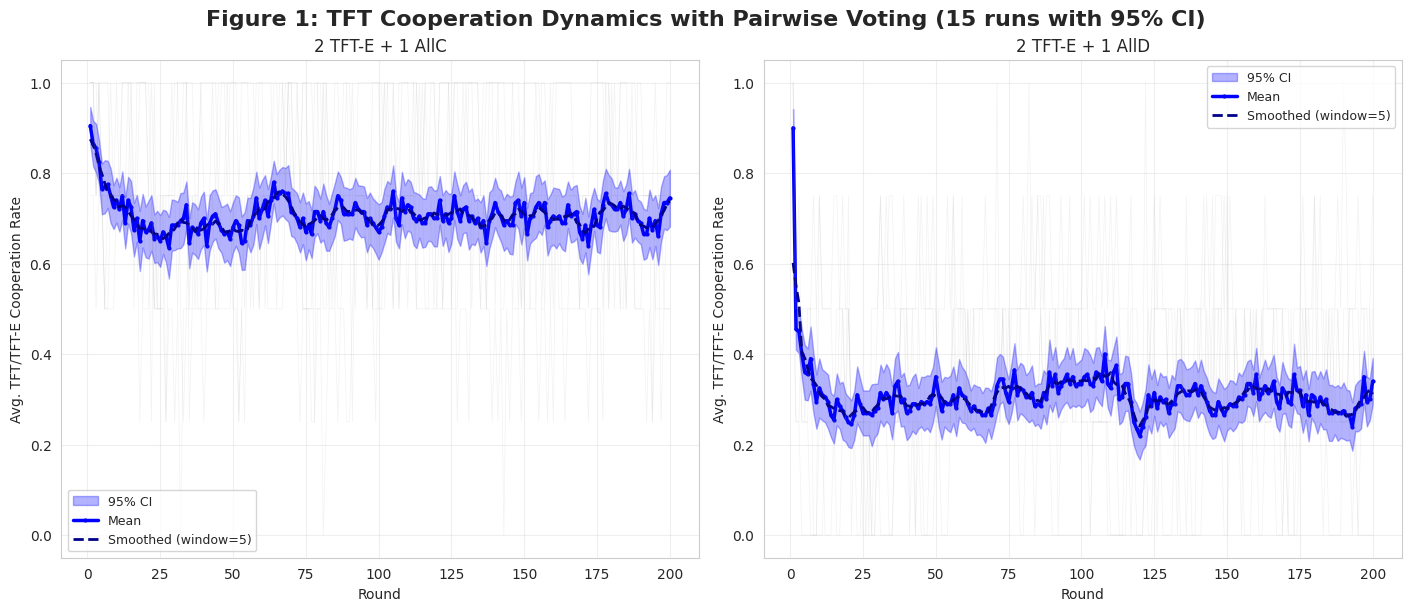
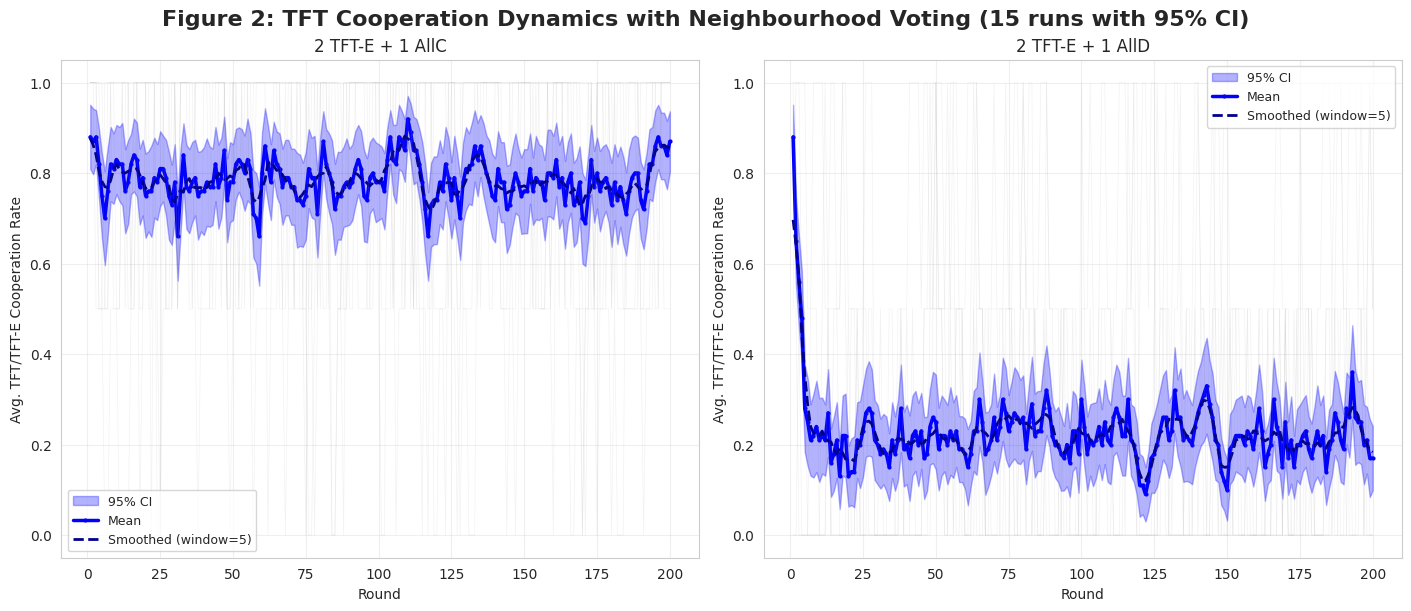
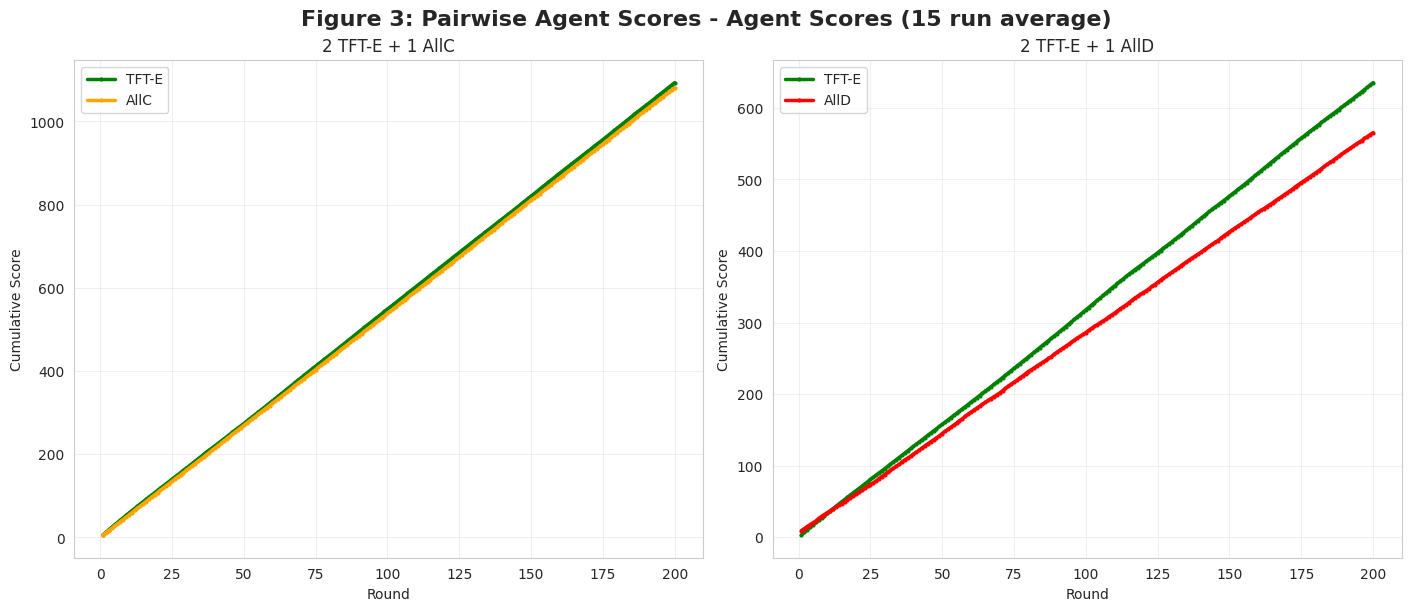
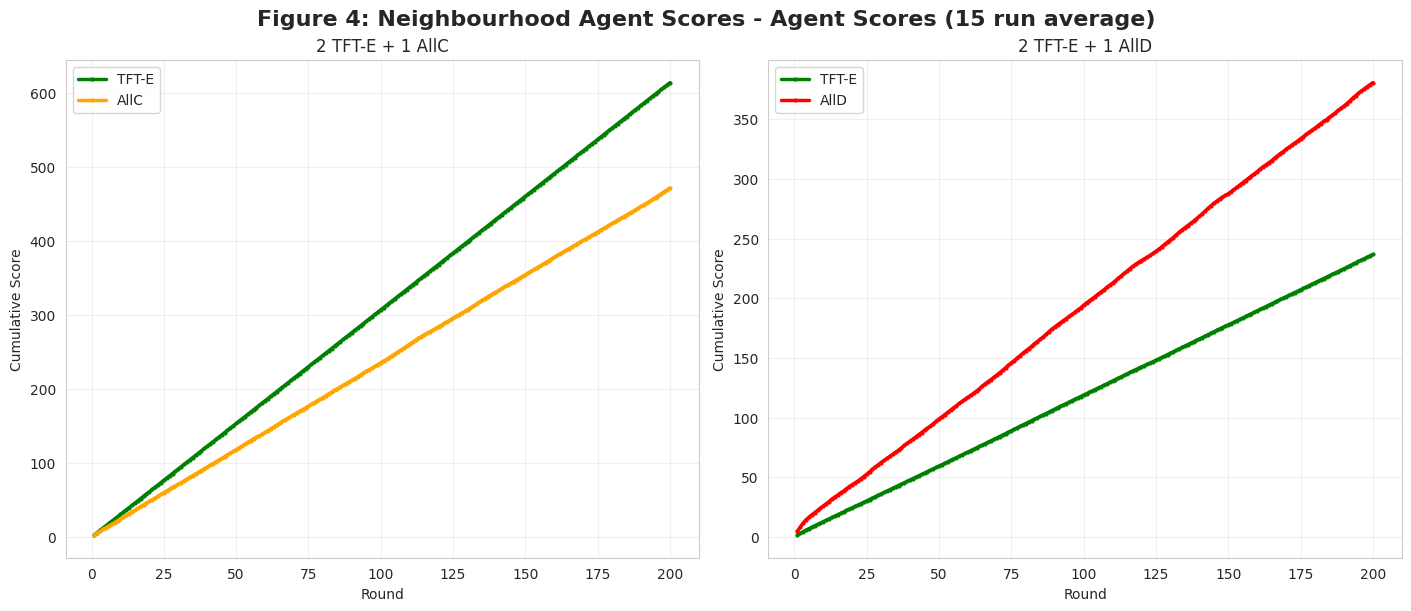
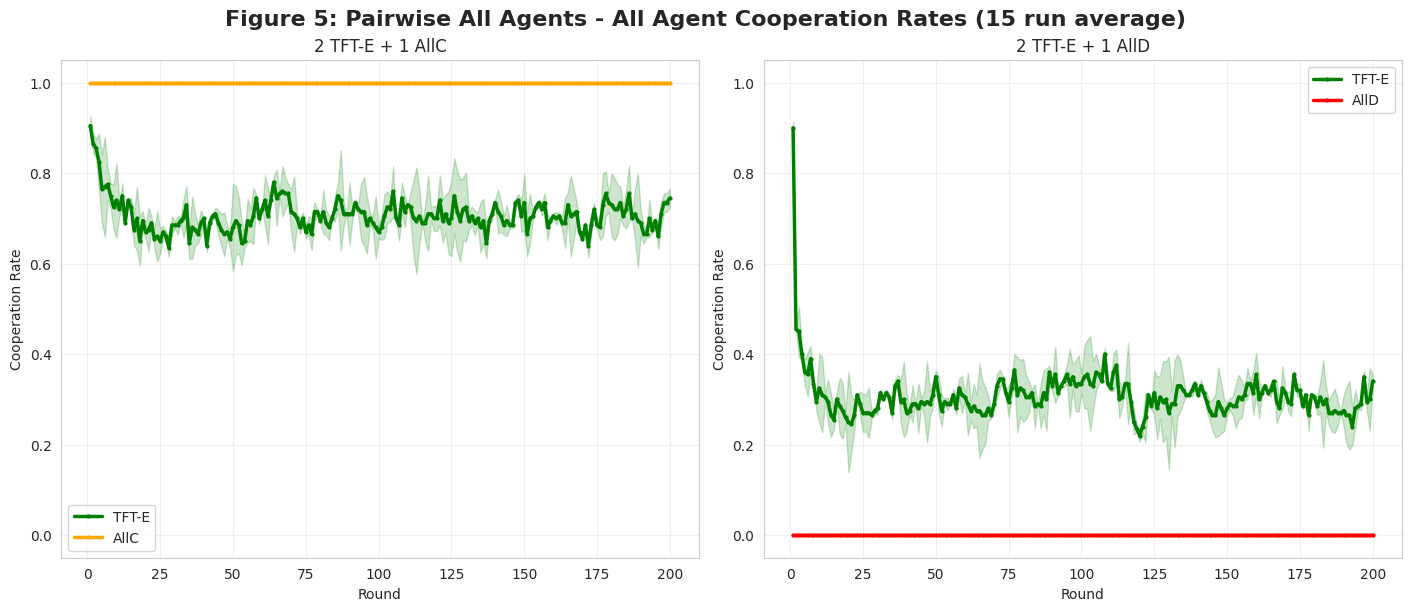
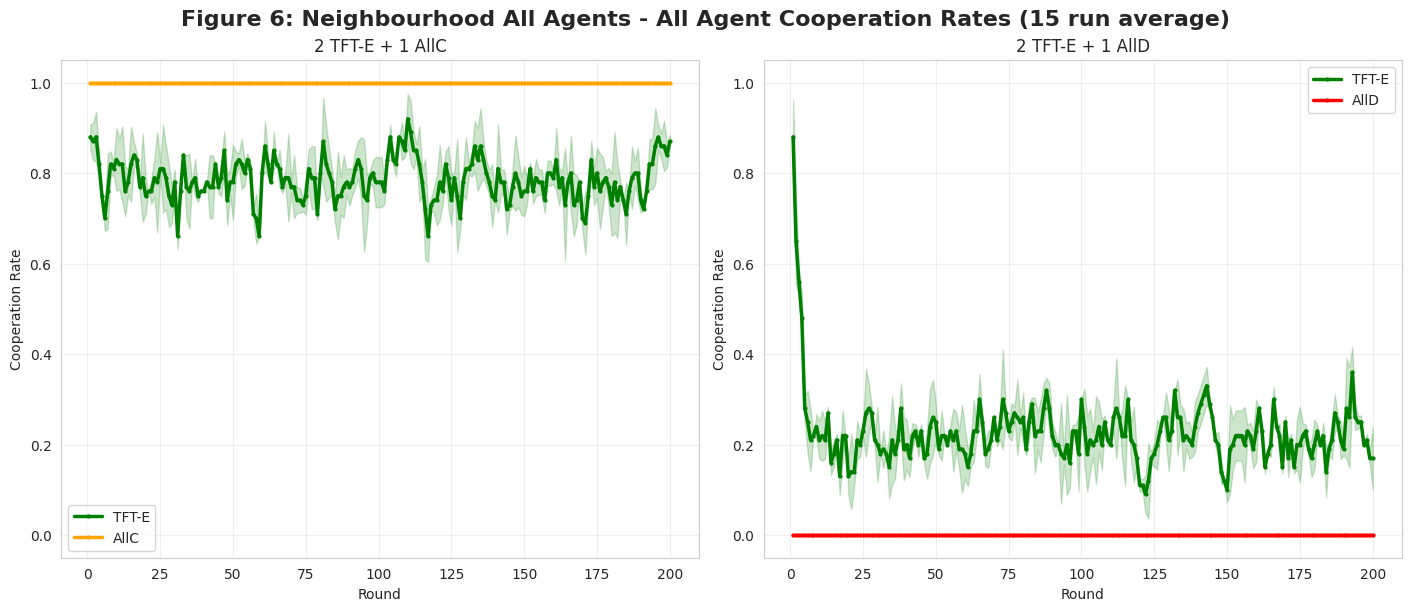

The script that saved these images, in order:
import random
import numpy as np
import matplotlib.pyplot as plt
import seaborn as sns
import pandas as pd
import os
from datetime import datetime

# Static Figure Generator for N-Person Prisoner's Dilemma
# Modified version: Only generates 2TFT-E with AllC and 2TFT-E with AllD figures

# --- Constants and Payoffs ---
COOPERATE = 0
DEFECT = 1
PAYOFFS_2P = {  # 2-Player Payoffs
    (COOPERATE, COOPERATE): (3, 3), (COOPERATE, DEFECT): (0, 5),
    (DEFECT, COOPERATE): (5, 0), (DEFECT, DEFECT): (1, 1),
}
T, R, P, S = 5, 3, 1, 0  # N-Person Payoff Constants


def nperson_payoff(my_move, num_other_cooperators, total_agents):
    """Calculates N-Person payoff based on the linear formula."""
    if total_agents <= 1: return R if my_move == COOPERATE else P
    if my_move == COOPERATE:
        return S + (R - S) * (num_other_cooperators / (total_agents - 1))
    else:  # Defect
        return P + (T - P) * (num_other_cooperators / (total_agents - 1))


# --- Agent Class ---
class StaticAgent:
    def __init__(self, agent_id, strategy_name, exploration_rate=0.0):
        self.agent_id = agent_id
        self.strategy_name = strategy_name
        self.exploration_rate = exploration_rate
        # For Pairwise TFT
        self.opponent_last_moves = {}

    def choose_pairwise_action(self, opponent_id):
        """Choose action for a 2-player game."""
        intended_move = None
        if self.strategy_name in ["TFT", "TFT-E"]:
            intended_move = self.opponent_last_moves.get(opponent_id, COOPERATE)
        elif self.strategy_name == "AllC":
            intended_move = COOPERATE
        elif self.strategy_name == "AllD":
            intended_move = DEFECT

        # Apply exploration for TFT-E
        if self.strategy_name == "TFT-E" and random.random() < self.exploration_rate:
            return 1 - intended_move
        return intended_move

    def choose_nperson_action(self, prev_round_group_coop_ratio):
        """Choose action for an N-player group game."""
        intended_move = None
        if self.strategy_name in ["TFT", "TFT-E"]:
            # This is the pTFT logic
            if prev_round_group_coop_ratio is None:  # First round
                intended_move = COOPERATE
            else:
                intended_move = COOPERATE if random.random() < prev_round_group_coop_ratio else DEFECT
        elif self.strategy_name == "AllC":
            intended_move = COOPERATE
        elif self.strategy_name == "AllD":
            intended_move = DEFECT

        # Apply exploration for TFT-E
        if self.strategy_name == "TFT-E" and random.random() < self.exploration_rate:
            return 1 - intended_move
        return intended_move

    def reset(self):
        self.opponent_last_moves = {}


# --- Simulation Functions ---

def run_pairwise_simulation_extended(agents, num_rounds):
    """Runs a single pairwise tournament and logs cooperation and scores for all agents."""
    for agent in agents: agent.reset()

    # Initialize tracking
    tft_agents = [agent for agent in agents if "TFT" in agent.strategy_name]
    tft_coop_history = []
    all_coop_history = {agent.agent_id: [] for agent in agents}
    score_history = {agent.agent_id: [] for agent in agents}
    cumulative_scores = {agent.agent_id: 0 for agent in agents}

    for round_num in range(num_rounds):
        round_payoffs = {agent.agent_id: 0 for agent in agents}
        round_moves = {agent.agent_id: {} for agent in agents}

        # All pairs play one round
        for i in range(len(agents)):
            for j in range(i + 1, len(agents)):
                agent1, agent2 = agents[i], agents[j]
                move1 = agent1.choose_pairwise_action(agent2.agent_id)
                move2 = agent2.choose_pairwise_action(agent1.agent_id)

                # Record moves for cooperation tracking
                round_moves[agent1.agent_id][agent2.agent_id] = move1
                round_moves[agent2.agent_id][agent1.agent_id] = move2

                # Record opponent's move for next round's TFT decision
                agent1.opponent_last_moves[agent2.agent_id] = move2
                agent2.opponent_last_moves[agent1.agent_id] = move1

                payoff1, payoff2 = PAYOFFS_2P[(move1, move2)]
                round_payoffs[agent1.agent_id] += payoff1
                round_payoffs[agent2.agent_id] += payoff2

        # Update cumulative scores and track history
        for agent in agents:
            cumulative_scores[agent.agent_id] += round_payoffs[agent.agent_id]
            score_history[agent.agent_id].append(cumulative_scores[agent.agent_id])
            
            # Calculate cooperation rate for this agent
            if len(agents) > 1:
                coop_count = sum(1 for move in round_moves[agent.agent_id].values() if move == COOPERATE)
                coop_rate = coop_count / (len(agents) - 1)
                all_coop_history[agent.agent_id].append(coop_rate)

        # Log the cooperation rate of TFT agents in this round
        if tft_agents:
            tft_coop_count = 0
            for tft_agent in tft_agents:
                for opponent in agents:
                    if tft_agent.agent_id != opponent.agent_id:
                        if round_moves[tft_agent.agent_id][opponent.agent_id] == COOPERATE:
                            tft_coop_count += 1
            avg_coop_rate = tft_coop_count / (len(tft_agents) * (len(agents) - 1))
            tft_coop_history.append(avg_coop_rate)

    return tft_coop_history, all_coop_history, score_history


def run_pairwise_simulation(agents, num_rounds):
    """Backward compatible wrapper that returns only TFT cooperation."""
    tft_coop_history, _, _ = run_pairwise_simulation_extended(agents, num_rounds)
    return tft_coop_history


def run_nperson_simulation_extended(agents, num_rounds):
    """Runs a single N-Person simulation and logs cooperation and scores for all agents."""
    tft_agents = [agent for agent in agents if "TFT" in agent.strategy_name]
    tft_coop_history = []
    all_coop_history = {agent.agent_id: [] for agent in agents}
    score_history = {agent.agent_id: [] for agent in agents}
    cumulative_scores = {agent.agent_id: 0 for agent in agents}

    prev_round_coop_ratio = None
    num_total_agents = len(agents)

    for round_num in range(num_rounds):
        moves = {agent.agent_id: agent.choose_nperson_action(prev_round_coop_ratio) for agent in agents}

        num_cooperators = list(moves.values()).count(COOPERATE)
        current_coop_ratio = num_cooperators / num_total_agents if num_total_agents > 0 else 0

        # Calculate payoffs for each agent
        for agent in agents:
            my_move = moves[agent.agent_id]
            num_other_cooperators = num_cooperators - (1 if my_move == COOPERATE else 0)
            payoff = nperson_payoff(my_move, num_other_cooperators, num_total_agents)
            cumulative_scores[agent.agent_id] += payoff
            score_history[agent.agent_id].append(cumulative_scores[agent.agent_id])
            
            # Track individual cooperation
            all_coop_history[agent.agent_id].append(1 if my_move == COOPERATE else 0)

        # Log the cooperation rate of TFT agents in this round
        if tft_agents:
            tft_coop_count = sum(1 for agent in tft_agents if moves[agent.agent_id] == COOPERATE)
            avg_coop_rate = tft_coop_count / len(tft_agents) if tft_agents else 0
            tft_coop_history.append(avg_coop_rate)

        # Update state for next round
        prev_round_coop_ratio = current_coop_ratio

    return tft_coop_history, all_coop_history, score_history


def run_nperson_simulation(agents, num_rounds):
    """Backward compatible wrapper that returns only TFT cooperation."""
    tft_coop_history, _, _ = run_nperson_simulation_extended(agents, num_rounds)
    return tft_coop_history


# --- Multiple Run Support ---

def run_multiple_simulations(simulation_func, agents, num_rounds, num_runs=15):
    """Run multiple simulations and collect all results."""
    all_runs = []
    for run in range(num_runs):
        # Create fresh agents for each run to avoid state carryover
        fresh_agents = []
        for agent in agents:
            fresh_agents.append(StaticAgent(
                agent_id=agent.agent_id,
                strategy_name=agent.strategy_name,
                exploration_rate=agent.exploration_rate
            ))
        
        run_history = simulation_func(fresh_agents, num_rounds)
        all_runs.append(run_history)
    
    return all_runs


def run_multiple_simulations_extended(simulation_func, agents, num_rounds, num_runs=15):
    """Run multiple simulations and collect extended results (TFT coop, all coop, scores)."""
    all_tft_runs = []
    all_coop_runs = {agent.agent_id: [] for agent in agents}
    all_score_runs = {agent.agent_id: [] for agent in agents}
    
    for run in range(num_runs):
        # Create fresh agents for each run
        fresh_agents = []
        for agent in agents:
            fresh_agents.append(StaticAgent(
                agent_id=agent.agent_id,
                strategy_name=agent.strategy_name,
                exploration_rate=agent.exploration_rate
            ))
        
        tft_history, coop_history, score_history = simulation_func(fresh_agents, num_rounds)
        all_tft_runs.append(tft_history)
        
        for agent_id in coop_history:
            all_coop_runs[agent_id].append(coop_history[agent_id])
            all_score_runs[agent_id].append(score_history[agent_id])
    
    return all_tft_runs, all_coop_runs, all_score_runs


def aggregate_agent_data(agent_runs):
    """Aggregate per-agent data from multiple runs."""
    aggregated = {}
    for agent_id, runs in agent_runs.items():
        runs_array = np.array(runs)
        mean_values = np.mean(runs_array, axis=0)
        std_values = np.std(runs_array, axis=0)
        
        n_runs = len(runs)
        sem = std_values / np.sqrt(n_runs)
        ci_95 = 1.96 * sem
        
        aggregated[agent_id] = {
            'mean': mean_values,
            'std': std_values,
            'lower_95': mean_values - ci_95,
            'upper_95': mean_values + ci_95,
            'all_runs': runs
        }
    
    return aggregated


def aggregate_results(all_runs):
    """Aggregate results from multiple runs into statistics."""
    # Convert to numpy array for easier computation
    runs_array = np.array(all_runs)
    
    # Calculate statistics for each round
    mean_values = np.mean(runs_array, axis=0)
    std_values = np.std(runs_array, axis=0)
    
    # Calculate 95% confidence intervals
    n_runs = len(all_runs)
    sem = std_values / np.sqrt(n_runs)  # Standard error of the mean
    ci_95 = 1.96 * sem  # 95% confidence interval
    
    lower_bound = mean_values - ci_95
    upper_bound = mean_values + ci_95
    
    return {
        'mean': mean_values,
        'std': std_values,
        'lower_95': lower_bound,
        'upper_95': upper_bound,
        'all_runs': all_runs
    }


# --- Part 2: Experiment Setup and Plotting ---

def setup_experiments():
    """Defines only the two agent compositions: 2 TFT-E + 1 AllC and 2 TFT-E + 1 AllD."""
    return {
        "2 TFT-E + 1 AllC": [
            StaticAgent(agent_id="TFT-E_1", strategy_name="TFT-E", exploration_rate=0.1),
            StaticAgent(agent_id="TFT-E_2", strategy_name="TFT-E", exploration_rate=0.1),
            StaticAgent(agent_id="AllC_1", strategy_name="AllC"),
        ],
        "2 TFT-E + 1 AllD": [
            StaticAgent(agent_id="TFT-E_1", strategy_name="TFT-E", exploration_rate=0.1),
            StaticAgent(agent_id="TFT-E_2", strategy_name="TFT-E", exploration_rate=0.1),
            StaticAgent(agent_id="AllD_1", strategy_name="AllD"),
        ],
    }


def save_aggregated_data_to_csv(data, filename_prefix, results_dir):
    """Saves the aggregated simulation data to CSV files with statistics."""
    # Save individual experiment files with statistics
    for exp_name, stats in data.items():
        # Create a DataFrame with statistics
        df = pd.DataFrame({
            'Round': range(1, len(stats['mean']) + 1),
            'Mean_Cooperation_Rate': stats['mean'],
            'Std_Dev': stats['std'],
            'Lower_95_CI': stats['lower_95'],
            'Upper_95_CI': stats['upper_95']
        })
        
        # Add individual run columns
        for i, run in enumerate(stats['all_runs']):
            df[f'Run_{i+1}'] = run

        # Clean experiment name for filename
        clean_name = exp_name.replace(' ', '_').replace('+', '_plus_')
        filename = f"{filename_prefix}_{clean_name}_aggregated.csv"
        filepath = os.path.join(results_dir, filename)

        df.to_csv(filepath, index=False)
        print(f"  - Saved: {filename}")

    # Also save a combined summary file with just means
    num_rounds = len(next(iter(data.values()))['mean'])
    combined_df = pd.DataFrame({'Round': range(1, num_rounds + 1)})
    
    for exp_name, stats in data.items():
        clean_name = exp_name.replace(' ', '_').replace('+', '_plus_')
        combined_df[f'{clean_name}_mean'] = stats['mean']
        combined_df[f'{clean_name}_std'] = stats['std']

    combined_filename = f"{filename_prefix}_all_experiments_summary.csv"
    combined_filepath = os.path.join(results_dir, combined_filename)
    combined_df.to_csv(combined_filepath, index=False)
    print(f"  - Saved combined summary: {combined_filename}")


def plot_aggregated_results(data, title, smoothing_window=5, save_path=None):
    """Creates a 1x2 grid of plots showing mean and confidence intervals for only 2 experiments."""
    sns.set_style("whitegrid")
    fig, axes = plt.subplots(1, 2, figsize=(14, 6), constrained_layout=True)
    fig.suptitle(title + " (15 runs with 95% CI)", fontsize=16, weight='bold')

    axes_flat = axes if isinstance(axes, np.ndarray) else [axes]
    rounds = None
    
    for i, (exp_name, stats) in enumerate(data.items()):
        ax = axes_flat[i]
        
        if rounds is None:
            rounds = range(1, len(stats['mean']) + 1)
        
        # Plot confidence interval as shaded region
        ax.fill_between(rounds, stats['lower_95'], stats['upper_95'], 
                       alpha=0.3, color='blue', label='95% CI')
        
        # Plot mean
        ax.plot(rounds, stats['mean'], color='blue', linewidth=2.5, 
               label='Mean', marker='o', markersize=2)
        
        # Plot smoothed mean
        smoothed_mean = pd.Series(stats['mean']).rolling(
            window=smoothing_window, min_periods=1, center=True).mean()
        ax.plot(rounds, smoothed_mean, color='darkblue', linewidth=2, 
               linestyle='--', label=f'Smoothed (window={smoothing_window})')
        
        # Add individual run traces (faint)
        for run in stats['all_runs'][:5]:  # Show first 5 runs as examples
            ax.plot(rounds, run, alpha=0.1, color='gray', linewidth=0.5)

        ax.set_title(exp_name, fontsize=12)
        ax.set_xlabel("Round")
        ax.set_ylabel("Avg. TFT/TFT-E Cooperation Rate")
        ax.set_ylim(-0.05, 1.05)
        ax.legend(loc='best', fontsize=9)
        ax.grid(True, alpha=0.3)

    if save_path:
        plt.savefig(save_path, dpi=300, bbox_inches='tight')
        print(f"  - Saved figure: {os.path.basename(save_path)}")

    plt.show()


def plot_agent_scores(score_data, title, save_path=None):
    """Creates plots showing cumulative scores for each agent type over time."""
    sns.set_style("whitegrid")
    fig, axes = plt.subplots(1, 2, figsize=(14, 6), constrained_layout=True)
    fig.suptitle(title + " - Agent Scores (15 run average)", fontsize=16, weight='bold')
    
    axes_flat = axes if isinstance(axes, np.ndarray) else [axes]
    
    for i, (exp_name, exp_data) in enumerate(score_data.items()):
        ax = axes_flat[i]
        
        # Group scores by agent type
        agent_type_scores = {}
        for agent_id, scores in exp_data.items():
            # Extract agent type from ID (e.g., "TFT_1" -> "TFT")
            agent_type = agent_id.split('_')[0]
            if agent_type not in agent_type_scores:
                agent_type_scores[agent_type] = []
            agent_type_scores[agent_type].append(scores['mean'])
        
        # Plot each agent type
        colors = {'TFT': 'blue', 'TFT-E': 'green', 'AllC': 'orange', 'AllD': 'red'}
        for agent_type, scores_list in agent_type_scores.items():
            # Average across agents of the same type
            avg_scores = np.mean(scores_list, axis=0)
            rounds = range(1, len(avg_scores) + 1)
            
            ax.plot(rounds, avg_scores, color=colors.get(agent_type, 'black'), 
                   linewidth=2.5, label=agent_type, marker='o', markersize=2)
        
        ax.set_title(exp_name, fontsize=12)
        ax.set_xlabel("Round")
        ax.set_ylabel("Cumulative Score")
        ax.legend(loc='best')
        ax.grid(True, alpha=0.3)
    
    if save_path:
        plt.savefig(save_path, dpi=300, bbox_inches='tight')
        print(f"  - Saved figure: {os.path.basename(save_path)}")
    
    plt.show()


def plot_all_agent_cooperation(coop_data, title, save_path=None):
    """Creates plots showing cooperation rates for all agent types."""
    sns.set_style("whitegrid")
    fig, axes = plt.subplots(1, 2, figsize=(14, 6), constrained_layout=True)
    fig.suptitle(title + " - All Agent Cooperation Rates (15 run average)", fontsize=16, weight='bold')
    
    axes_flat = axes if isinstance(axes, np.ndarray) else [axes]
    
    for i, (exp_name, exp_data) in enumerate(coop_data.items()):
        ax = axes_flat[i]
        
        # Group cooperation by agent type
        agent_type_coop = {}
        for agent_id, coop in exp_data.items():
            # Extract agent type from ID
            agent_type = agent_id.split('_')[0]
            if agent_type not in agent_type_coop:
                agent_type_coop[agent_type] = []
            agent_type_coop[agent_type].append(coop['mean'])
        
        # Plot each agent type
        colors = {'TFT': 'blue', 'TFT-E': 'green', 'AllC': 'orange', 'AllD': 'red'}
        for agent_type, coop_list in agent_type_coop.items():
            # Average across agents of the same type
            avg_coop = np.mean(coop_list, axis=0)
            rounds = range(1, len(avg_coop) + 1)
            
            # Also calculate and show confidence intervals
            std_coop = np.std(coop_list, axis=0)
            n_agents = len(coop_list)
            sem = std_coop / np.sqrt(n_agents) if n_agents > 0 else 0
            ci_95 = 1.96 * sem
            
            color = colors.get(agent_type, 'black')
            ax.fill_between(rounds, avg_coop - ci_95, avg_coop + ci_95, 
                           alpha=0.2, color=color)
            ax.plot(rounds, avg_coop, color=color, linewidth=2.5, 
                   label=agent_type, marker='o', markersize=2)
        
        ax.set_title(exp_name, fontsize=12)
        ax.set_xlabel("Round")
        ax.set_ylabel("Cooperation Rate")
        ax.set_ylim(-0.05, 1.05)
        ax.legend(loc='best')
        ax.grid(True, alpha=0.3)
    
    if save_path:
        plt.savefig(save_path, dpi=300, bbox_inches='tight')
        print(f"  - Saved figure: {os.path.basename(save_path)}")
    
    plt.show()


# --- Part 3: Main Execution ---

if __name__ == "__main__":
    NUM_ROUNDS = 200
    NUM_RUNS = 50
    experiments = setup_experiments()

    # --- Create results directory ---
    results_dir = "results_2tfte_only"
    os.makedirs(results_dir, exist_ok=True)
    print(f"Results will be saved to: {os.path.abspath(results_dir)}")
    print(f"Running {NUM_RUNS} simulations per experiment for statistical aggregation...")

    # --- Run Extended Pairwise Simulations ---
    print(f"\nRunning {NUM_RUNS} Extended Pairwise simulations for each experiment...")
    pairwise_tft_aggregated = {}
    pairwise_all_coop_aggregated = {}
    pairwise_scores_aggregated = {}
    
    for name, agent_list in experiments.items():
        print(f"  - Running {NUM_RUNS} simulations for: {name}")
        tft_runs, coop_runs, score_runs = run_multiple_simulations_extended(
            run_pairwise_simulation_extended, agent_list, NUM_ROUNDS, NUM_RUNS)
        
        pairwise_tft_aggregated[name] = aggregate_results(tft_runs)
        pairwise_all_coop_aggregated[name] = aggregate_agent_data(coop_runs)
        pairwise_scores_aggregated[name] = aggregate_agent_data(score_runs)
        
        print(f"    Mean TFT cooperation rate: {np.mean(pairwise_tft_aggregated[name]['mean']):.3f} ± {np.mean(pairwise_tft_aggregated[name]['std']):.3f}")

    # --- Run Extended Neighbourhood Simulations ---
    print(f"\nRunning {NUM_RUNS} Extended Neighbourhood simulations for each experiment...")
    neighbourhood_tft_aggregated = {}
    neighbourhood_all_coop_aggregated = {}
    neighbourhood_scores_aggregated = {}
    
    for name, agent_list in experiments.items():
        print(f"  - Running {NUM_RUNS} simulations for: {name}")
        tft_runs, coop_runs, score_runs = run_multiple_simulations_extended(
            run_nperson_simulation_extended, agent_list, NUM_ROUNDS, NUM_RUNS)
        
        neighbourhood_tft_aggregated[name] = aggregate_results(tft_runs)
        neighbourhood_all_coop_aggregated[name] = aggregate_agent_data(coop_runs)
        neighbourhood_scores_aggregated[name] = aggregate_agent_data(score_runs)
        
        print(f"    Mean TFT cooperation rate: {np.mean(neighbourhood_tft_aggregated[name]['mean']):.3f} ± {np.mean(neighbourhood_tft_aggregated[name]['std']):.3f}")

    # --- Save Aggregated Data to CSV ---
    print("\nSaving aggregated data to CSV files...")
    save_aggregated_data_to_csv(pairwise_tft_aggregated, "pairwise_tft_cooperation", results_dir)
    save_aggregated_data_to_csv(neighbourhood_tft_aggregated, "neighbourhood_tft_cooperation", results_dir)

    # --- Generate All Plots ---
    print("\nGenerating and saving all plots...")
    
    # Original TFT cooperation plots
    plot_aggregated_results(pairwise_tft_aggregated,
                           title="Figure 1: TFT Cooperation Dynamics with Pairwise Voting",
                           save_path=os.path.join(results_dir, "figure1_pairwise_tft_cooperation.png"))
    plot_aggregated_results(neighbourhood_tft_aggregated,
                           title="Figure 2: TFT Cooperation Dynamics with Neighbourhood Voting",
                           save_path=os.path.join(results_dir, "figure2_neighbourhood_tft_cooperation.png"))
    
    # Agent scores plots
    plot_agent_scores(pairwise_scores_aggregated,
                     title="Figure 3: Pairwise Agent Scores",
                     save_path=os.path.join(results_dir, "figure3_pairwise_agent_scores.png"))
    plot_agent_scores(neighbourhood_scores_aggregated,
                     title="Figure 4: Neighbourhood Agent Scores",
                     save_path=os.path.join(results_dir, "figure4_neighbourhood_agent_scores.png"))
    
    # All agent cooperation plots
    plot_all_agent_cooperation(pairwise_all_coop_aggregated,
                              title="Figure 5: Pairwise All Agents",
                              save_path=os.path.join(results_dir, "figure5_pairwise_all_cooperation.png"))
    plot_all_agent_cooperation(neighbourhood_all_coop_aggregated,
                              title="Figure 6: Neighbourhood All Agents",
                              save_path=os.path.join(results_dir, "figure6_neighbourhood_all_cooperation.png"))

    print(f"\nDone! All results from {NUM_RUNS} runs saved to the '{results_dir}' directory.")